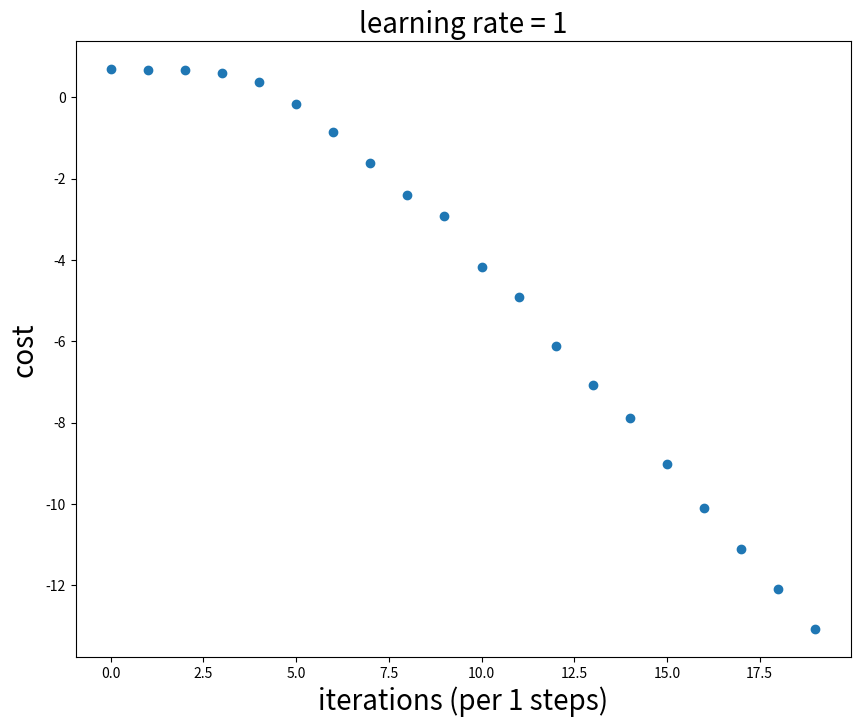

Write the Python code that produced this figure.
import numpy as np
import matplotlib.pyplot as plt


class SimpleDeepLearning:
    def __init__(self, nn_sizes_list_=None, act_hidden_='tanh', act_output_='sigmoid',
                 epochs_ = 20, batch_size_=20, eta_ = 1, steps_cost_ = 1,):
        if nn_sizes_list_ is None:
            raise ValueError('Error! nn_sizes_list_ is None')
        self.nn_sizes_list = nn_sizes_list_
        self.act_hidden = act_hidden_
        self.act_output = act_output_
        self.epochs = epochs_
        self.batch_size = batch_size_
        self.eta = eta_
        self.steps_cost = steps_cost_
        self.L = len(self.nn_sizes_list)
        self.O = None
        self.Z = None
        self.F = None
        self.B = None
        self.actfun_hidden = None
        self.actdev_hidden = None
        self.actfun_output = None
        self.actdev_output = None
        self.costs = None


    # ==================== Z. Activatioin Functions ====================
    # --- 0. test funtion ---
    @staticmethod
    def __act_test(Z_):
        return Z_ * 2
    
    @staticmethod
    def __dev_test(Z_):
        return 2
    
    # --- 1. sigmoid funtion ---
    @staticmethod
    def __sigmoid(Z_):
        return 1 / (1 + np.exp(-Z_))
    
    @staticmethod
    def __sigmoid_devrivate(Z_):
        return np.exp(-Z_) / ((1 + np.exp(-Z_)) ** 2)
    
    # --- 2. tanh funtion ---
    @staticmethod
    def __tanh(Z_):
        return np.tanh(Z_)
    
    @staticmethod
    def __tanh_devrivate(Z_):
        return 1 - np.power(np.tanh(Z_), 2)
    
    # --- 9. cost functions ---
    @staticmethod
    def __cost_mlm(sigma_, y_):
        m = y_.shape[0]
        cost = - (1 / m) * (y_.T.dot(np.log(sigma_)) + (1-y_).T.dot(np.log(1 - sigma_)))
        return np.squeeze(cost)
    
    # ==================== I. Build-up a Neural Netwrok ====================
    def __create_testO(self):
        self.O = list()
        self.O.append(np.array([[1,2,3], [4,5,6], [7,8,9]]))
        self.O.append(np.array([[1], [3], [5]]))
        self.O.append(None)
    
    def __create_omega(self):
        """ does not depend on Xb input """
        self.O = list()
        for l in range(self.L - 1):
            ni = self.nn_sizes_list[l]
            nj = self.nn_sizes_list[l + 1]
            if l < self.L - 2:
                self.O.append(np.zeros((ni + 1, nj + 1)))
                self.O[l][0 ,  :] = 0  # the settings are for checking wiht coursera
                self.O[l][: , 0 ] = 0
                self.O[l][1:, 1:] = (np.random.randn(nj, ni) * 0.01).T
            else:
                self.O.append(np.zeros((ni + 1, nj)))
                self.O[l][0 ,  :] = 0
                self.O[l][1:,  :] = (np.random.randn(nj, ni) * 0.01).T
        self.O.append(None)
        
    
    # ==================== II. Forward/Backward Propogation ====================
    def __build_OZFB(self, data_size_):
        """ depends on data size of Xb input """
        self.Z = list()
        self.F = list()
        self.B = list()
        for l in range(self.L):
            nl = self.nn_sizes_list[l]
            if l < self.L - 1:
                self.Z.append(np.zeros((data_size_, nl + 1)))
                self.F.append(np.zeros((data_size_, nl + 1)))
                self.B.append(np.zeros((data_size_, nl + 1)))
            else:
                self.Z.append(np.zeros((data_size_, nl)))
                self.F.append(np.zeros((data_size_, nl)))
                self.B.append(np.zeros((data_size_, nl)))
          
    def __Forward(self, actfun_hidden_, actfun_output_, Xb_):
        self.F[0] = Xb_
        for l in range(1, self.L - 1):
            self.Z[l] = self.F[l-1].dot(self.O[l-1])
            self.F[l] = actfun_hidden_(self.Z[l])
            self.F[l][:, 0] = 1
        self.Z[-1] = self.F[-2].dot(self.O[-2])
        self.F[-1] = actfun_output_(self.Z[-1])

    def __Backward(self, devfun_hidden_, devfun_output_, y_):
        sa = self.F[-1]
        self.B[-1] = devfun_output_(self.Z[-1]) * ( sa - y_) / (sa * (1 - sa))
        for l in range(self.L-2, 0, -1):
            self.B[l] = devfun_hidden_(self.Z[l]) * (self.B[l+1].dot(self.O[l].T))
     
    def __Forward_Backward(self, X_, y_):
        data_size = X_.shape[0] 
        Xb = np.c_[np.ones((data_size, 1)), X_]
        self.__build_OZFB(data_size)
        self.__Forward(self.actfun_hidden, self.actfun_output, Xb)
        self.__Backward(self.actdev_hidden, self.actdev_output, y_)
        
        
    # ==================== III. Gradient Descent ====================
    def __omegas_update(self, data_size_):
        for l in range(self.L - 1):
            Fa = self.F[l]
            Bb = self.B[l + 1]
            gradient_l = (1 / data_size_) * Fa.T.dot(Bb)
            self.O[l] = (self.O[l] - self.eta * gradient_l)
            if l < self.L - 2:
                self.O[l][: , 0 ] = 0
            
    def __minibatch(self, X_, y_):
        data_size = X_.shape[0]
        for i in range(self.epochs):
            shuffled_indices = np.random.permutation(data_size)
            X_shuffled = X_[shuffled_indices]
            y_shuffled = y_[shuffled_indices]
            for r in range(0, data_size, self.batch_size): 
                xr = X_shuffled[r:r + self.batch_size]
                yr = y_shuffled[r:r + self.batch_size]
                self.__Forward_Backward(xr, yr)
                self.__omegas_update(data_size)
                iterations = (r + i * data_size) // self.batch_size
                if iterations % self.steps_cost == 0:
                    cost = self.__cost_mlm(self.F[-1], yr)
                    self.costs.append(cost)
    
    # ==================== IV. Initialization Before Fitting ====================   
    def __init_funs_hidden(self):
        if self.act_hidden == 'sigmoid':
            self.actfun_hidden = self.__sigmoid
            self.actdev_hidden = self.__sigmoid_devrivate
        elif self.act_hidden == 'tanh':
            self.actfun_hidden = self.__tanh
            self.actdev_hidden = self.__tanh_devrivate
        elif self.act_hidden == 'test':
            self.actfun_hidden = self.__act_test
            self.actdev_hidden = self.__dev_test
        else:
            raise ValueError('act_hidden = {} is not available'.format(self.act_hidden))
    
    def __init_funs_output(self):
        if self.act_output == 'sigmoid':
            self.actfun_output = self.__sigmoid
            self.actdev_output = self.__sigmoid_devrivate
        elif self.act_output == 'test':
            self.actfun_output = self.__act_test
            self.actdev_output = self.__dev_test
        else:
            raise ValueError('act_hidden = {} is not available'.format(self.act_hidden))          
        
    def __initializaiton(self):
        np.random.seed(2)
        self.__init_funs_hidden()
        self.__init_funs_output()
        self.__create_omega()
        self.costs = list()
    
    
    # ==================== V. Fitting Function ====================
    def fit(self, X_, y_):
        self.__initializaiton()
        self.__minibatch(X_, y_)
        
    def predict(self, X_):
        data_size = X_.shape[0] 
        Xb = np.c_[np.ones((data_size, 1)), X_]
        self.__build_OZFB(data_size)
        self.__Forward(self.actfun_hidden, self.actfun_output, Xb)
        return (self.F[-1] > 0.5) * 1
     
        
    # ==================== VI. Plot Functions ====================
    def plot_cost(self):
        iters = range(len(self.costs))
        plt.figure(figsize=(10,8))
        plt.scatter(iters, self.costs)
        plt.xlabel("iterations (per {} steps)".format(self.steps_cost), fontsize=20)
        plt.ylabel("cost", fontsize=20)
        plt.title('learning rate = {}'.format(self.eta), fontsize=20)
    
    
        
def main():
    sdl = SimpleDeepLearning(nn_sizes_list_=[2, 4, 1])
    np.random.seed(1)
    X = np.random.randn(2, 3).T
    y = np.array([[1.74481176], [-0.7612069], [0.3190391]])
    sdl.fit(X, y)
    sdl.plot_cost()
    plt.show()
    y_pred = sdl.predict(X)
    print(y_pred)
    
    
    
if __name__ == '__main__':
    main()